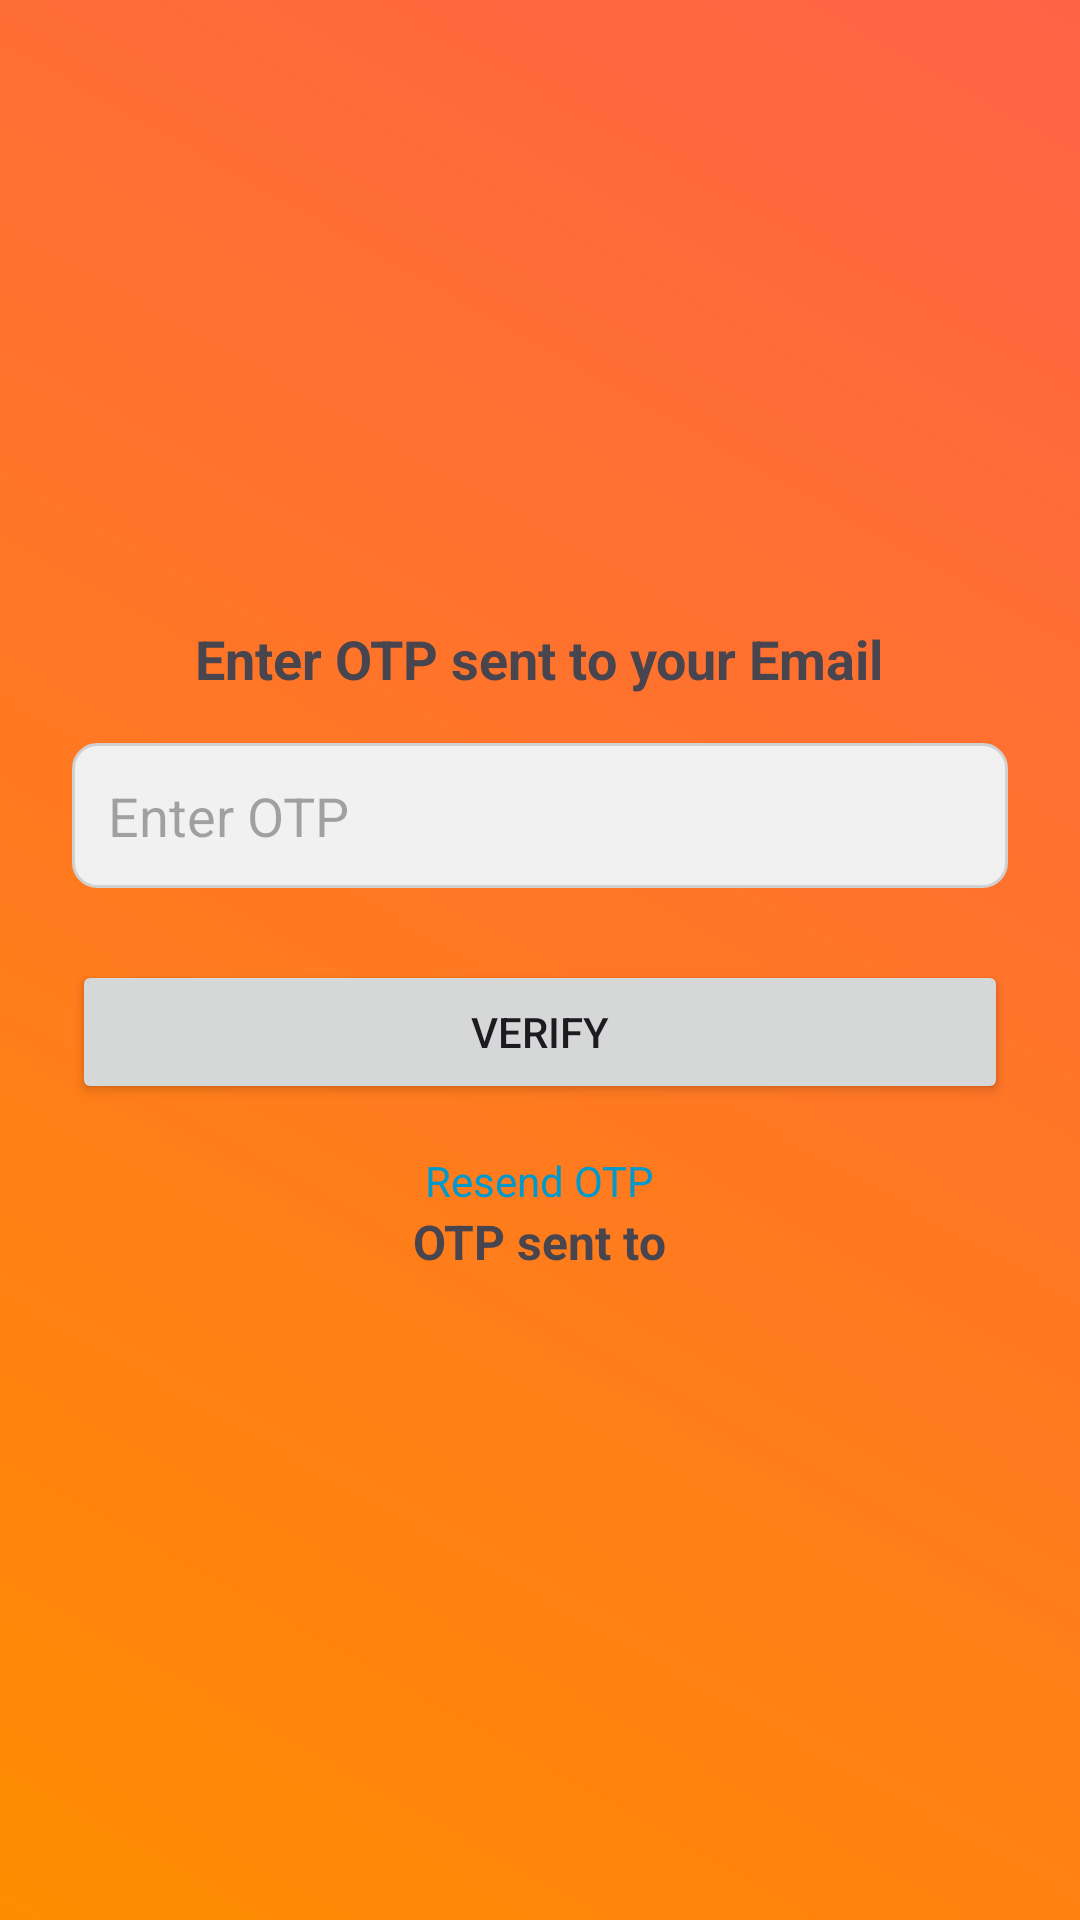

Write the Android layout XML for this screen, with the resource values it uses.
<!-- AndroidManifest.xml: application theme Theme.DhanMitra -->
<!-- res/layout/activity_register_otp.xml -->
<?xml version="1.0" encoding="utf-8"?>
<LinearLayout xmlns:android="http://schemas.android.com/apk/res/android"
    android:layout_width="match_parent"
    android:layout_height="match_parent"
    android:padding="24dp"
    android:orientation="vertical"
    android:gravity="center"
    android:background="@drawable/otp_background">

    <TextView
        android:layout_width="wrap_content"
        android:layout_height="wrap_content"
        android:text="Enter OTP sent to your Email"
        android:textSize="18sp"
        android:textStyle="bold"
        android:layout_marginBottom="16dp" />

    <EditText
        android:id="@+id/otpInput"
        android:layout_width="match_parent"
        android:layout_height="wrap_content"
        android:hint="Enter OTP"
        android:background="@drawable/otp_input_bg"
        android:inputType="number"
        android:padding="12dp" />

    <Button
        android:id="@+id/verifyBtn"
        android:layout_width="match_parent"
        android:layout_height="wrap_content"
        android:text="Verify"
        android:layout_marginTop="24dp" />

    <TextView
        android:id="@+id/resendOtp"
        android:layout_width="wrap_content"
        android:layout_height="wrap_content"
        android:text="Resend OTP"
        android:textColor="@android:color/holo_blue_dark"
        android:layout_marginTop="16dp" />

    <TextView
        android:id="@+id/phoneText"
        android:layout_width="wrap_content"
        android:layout_height="wrap_content"
        android:text="OTP sent to"
        android:textSize="16sp"
        android:textStyle="bold"
        android:layout_marginBottom="8dp" />
</LinearLayout>
<!-- resources referenced by this layout -->
<resources>
  <!-- drawable otp_background (drawable) -->
  <?xml version="1.0" encoding="utf-8"?>
  <shape xmlns:android="http://schemas.android.com/apk/res/android"
      android:shape="rectangle">
      <gradient
          android:startColor="#FF8C00"
          android:endColor="#FF6347"
          android:angle="45" />
  </shape>
  <!-- drawable otp_input_bg (drawable) -->
  <?xml version="1.0" encoding="utf-8"?>
  <shape xmlns:android="http://schemas.android.com/apk/res/android">
      <solid android:color="#F1F1F1"/>
      <corners android:radius="8dp"/>
      <stroke android:color="#D1D1D1" android:width="1dp"/>
  </shape>
  <style name="Theme.DhanMitra" parent="Theme.Material3.DayNight.NoActionBar">
          
          <item name="colorPrimary">@color/purple_500</item>
          <item name="colorPrimaryContainer">@color/purple_700</item>
          <item name="colorOnPrimary">@color/white</item>
          <item name="colorSecondary">@color/teal_200</item>
          <item name="colorOnSecondary">@color/black</item>
          <item name="android:statusBarColor" tools:targetApi="l">@android:color/transparent</item>
      </style>
  <color name="purple_500">#6200EE</color>
  <color name="purple_700">#3700B3</color>
  <color name="white">#FFFFFF</color>
  <color name="teal_200">#03DAC5</color>
  <color name="black">#000000</color>
</resources>
